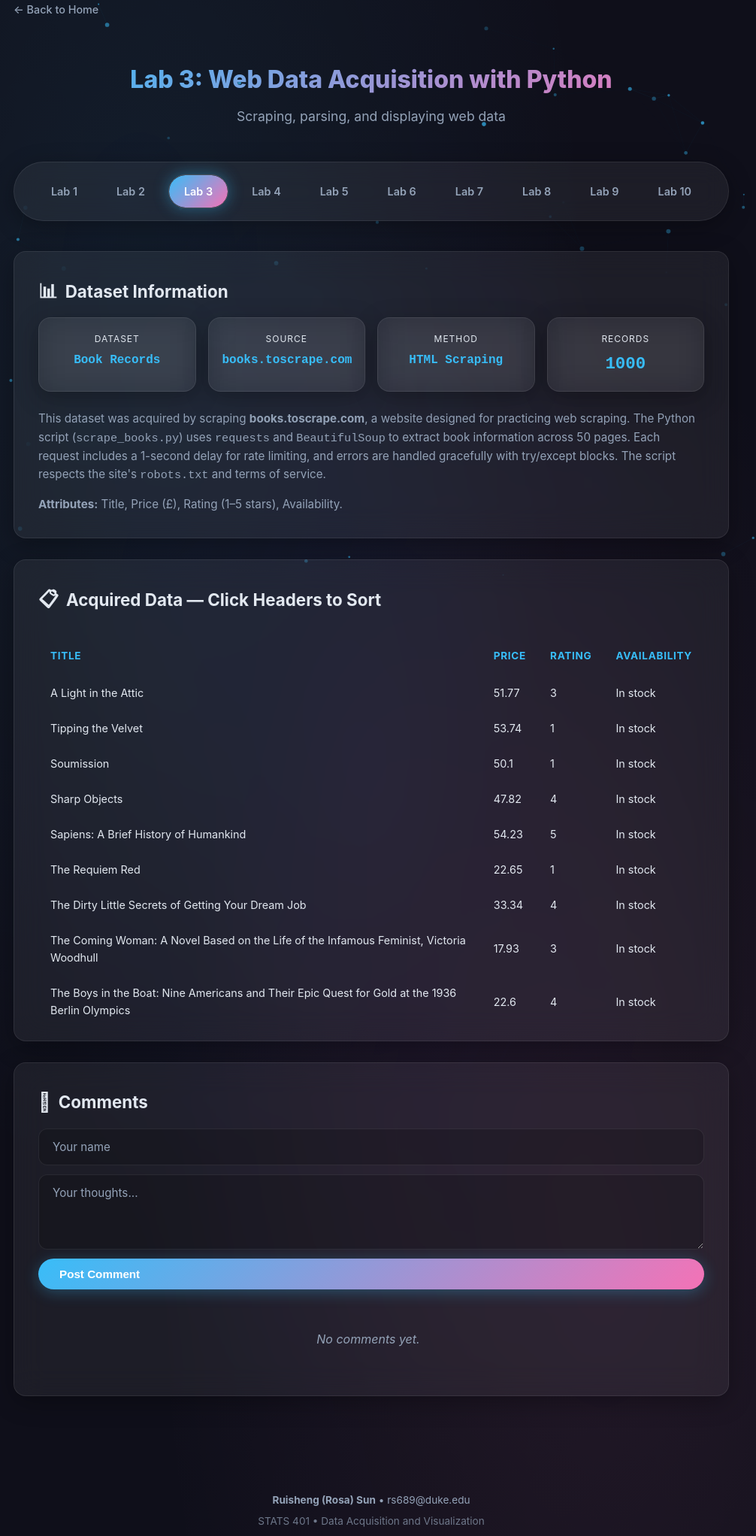
D3 v7 page, settled after 480 driven frames (8 s of simulated time); the page loaded 1 data file(s).


    /* ===== Particle Background ===== */
    const canvas = document.getElementById('bg-canvas');
    const ctx = canvas.getContext('2d');
    let particles = [];
    function resizeCanvas() { canvas.width = window.innerWidth; canvas.height = window.innerHeight; }
    resizeCanvas(); window.addEventListener('resize', resizeCanvas);
    class Particle {
      constructor() {
        this.x = Math.random()*canvas.width; this.y = Math.random()*canvas.height;
        this.vx = (Math.random()-0.5)*0.3; this.vy = (Math.random()-0.5)*0.3;
        this.radius = Math.random()*2+1; this.alpha = Math.random()*0.5+0.2;
      }
      update() { this.x+=this.vx; this.y+=this.vy; if(this.x<0||this.x>canvas.width)this.vx*=-1; if(this.y<0||this.y>canvas.height)this.vy*=-1; }
      draw() { ctx.beginPath(); ctx.arc(this.x,this.y,this.radius,0,Math.PI*2); ctx.fillStyle=`rgba(56,189,248,${this.alpha})`; ctx.fill(); }
    }
    for(let i=0;i<60;i++) particles.push(new Particle());
    function animateParticles() {
      ctx.clearRect(0,0,canvas.width,canvas.height);
      particles.forEach(p=>{p.update();p.draw();});
      for(let i=0;i<particles.length;i++){
        for(let j=i+1;j<particles.length;j++){
          const dx=particles[i].x-particles[j].x, dy=particles[i].y-particles[j].y, dist=Math.sqrt(dx*dx+dy*dy);
          if(dist<150){ ctx.beginPath(); ctx.moveTo(particles[i].x,particles[i].y); ctx.lineTo(particles[j].x,particles[j].y); ctx.strokeStyle=`rgba(56,189,248,${0.1*(1-dist/150)})`; ctx.lineWidth=0.5; ctx.stroke(); }
        }
      }
      requestAnimationFrame(animateParticles);
    }
    animateParticles();

    /* ===== Comments ===== */
    const COMMENT_KEY = 'stats401-lab3-comments';
    function loadComments() {
      const list = document.getElementById('comment-list');
      const comments = JSON.parse(localStorage.getItem(COMMENT_KEY) || '[]');
      if (comments.length === 0) {
        list.innerHTML = '<div class="comment-empty">No comments yet.</div>';
        return;
      }
      list.innerHTML = comments.map(c => `
        <div class="comment-item">
          <div class="comment-header">
            <span class="comment-author">${escapeHtml(c.name)}</span>
            <span class="comment-meta">${c.time}</span>
          </div>
          <div class="comment-body">${escapeHtml(c.body)}</div>
        </div>
      `).join('');
    }
    function addComment() {
      const name = document.getElementById('comment-name').value.trim();
      const body = document.getElementById('comment-body').value.trim();
      if (!name || !body) { alert('Please fill in both fields.'); return; }
      const comments = JSON.parse(localStorage.getItem(COMMENT_KEY) || '[]');
      comments.unshift({ name, body, time: new Date().toLocaleString() });
      localStorage.setItem(COMMENT_KEY, JSON.stringify(comments.slice(0, 50)));
      document.getElementById('comment-name').value = '';
      document.getElementById('comment-body').value = '';
      loadComments();
    }
    function escapeHtml(text) {
      const div = document.createElement('div'); div.textContent = text; return div.innerHTML;
    }
    loadComments();
  
// ── lab3.js
/* ===== Lab 3: Web Data Acquisition — Sortable Table ===== */
const tooltip = d3.select("#tooltip");

// Detect if a column is numeric
function isNumericColumn(data, column) {
    return data.every(d => !isNaN(+d[column]) && d[column] !== "");
}

// Load the scraped dataset
d3.csv("../data/books_scraped.csv")
    .then(data => {
        console.log("Loaded books data:", data.length, "records");

        const columns = data.columns;
        let sortState = {};  // track ascending/descending per column

        const table = d3.select("#data-table");

        // ===== HEADER =====
        const headerRow = table.select("thead")
            .append("tr");

        headerRow.selectAll("th")
            .data(columns)
            .join("th")
            .text(d => d)
            .attr("class", "sortable-header")
            .on("click", function(event, column) {
                const isNumeric = isNumericColumn(data, column);
                const ascending = !sortState[column];
                sortState[column] = ascending;

                data.sort((a, b) => {
                    let va = a[column];
                    let vb = b[column];
                    if (isNumeric) {
                        va = +va;
                        vb = +vb;
                    }
                    return ascending
                        ? d3.ascending(va, vb)
                        : d3.descending(va, vb);
                });

                // Update arrow indicators
                headerRow.selectAll("th")
                    .text(d => d + (sortState[d] !== undefined
                        ? (sortState[d] ? " ▲" : " ▼")
                        : ""));

                updateRows();
            });

        // ===== BODY =====
        function updateRows() {
            const rows = table.select("tbody")
                .selectAll("tr")
                .data(data)
                .join("tr");

            rows.selectAll("td")
                .data(row => columns.map(col => row[col]))
                .join("td")
                .text(d => d)
                .on("mouseover", function(event, d) {
                    d3.select(this.parentNode)
                        .style("background", "rgba(56,189,248,0.08)");
                })
                .on("mouseout", function() {
                    d3.select(this.parentNode)
                        .style("background", null);
                });
        }

        updateRows();

        // Update stats
        d3.select("#record-count").text(data.length);
    })
    .catch(error => {
        console.error("Error loading data:", error);
        d3.select("#data-table").html(`
            <tr><td colspan="4" style="padding:40px;text-align:center;color:#f87171;">
                ⚠ Failed to load data. Please run a local server.
            </td></tr>
        `);
    });


### data: ../data/books_scraped.csv
title, price, rating, availability
A Light in the Attic, 51.77, 3, In stock
Tipping the Velvet, 53.74, 1, In stock
Soumission, 50.1, 1, In stock
Sharp Objects, 47.82, 4, In stock
Sapiens: A Brief History of Humankind, 54.23, 5, In stock
The Requiem Red, 22.65, 1, In stock
The Dirty Little Secrets of Getting Your…, 33.34, 4, In stock
The Coming Woman: A Novel Based on the L…, 17.93, 3, In stock
The Boys in the Boat: Nine Americans and…, 22.6, 4, In stock
The Black Maria, 52.15, 1, In stock
Starving Hearts (Triangular Trade Trilog…, 13.99, 2, In stock
Shakespeare's Sonnets, 20.66, 4, In stock
Set Me Free, 17.46, 5, In stock
Scott Pilgrim's Precious Little Life (Sc…, 52.29, 5, In stock
Rip it Up and Start Again, 35.02, 5, In stock
Our Band Could Be Your Life: Scenes from…, 57.25, 3, In stock
Olio, 23.88, 1, In stock
Mesaerion: The Best Science Fiction Stor…, 37.59, 1, In stock
Libertarianism for Beginners, 51.33, 2, In stock
It's Only the Himalayas, 45.17, 2, In stock
In Her Wake, 12.84, 1, In stock
How Music Works, 37.32, 2, In stock
Foolproof Preserving: A Guide to Small B…, 30.52, 3, In stock
Chase Me (Paris Nights #2), 25.27, 5, In stock
Black Dust, 34.53, 5, In stock
Birdsong: A Story in Pictures, 54.64, 3, In stock
America's Cradle of Quarterbacks: Wester…, 22.5, 3, In stock
Aladdin and His Wonderful Lamp, 53.13, 3, In stock
Worlds Elsewhere: Journeys Around Shakes…, 40.3, 5, In stock
Wall and Piece, 44.18, 4, In stock
The Four Agreements: A Practical Guide t…, 17.66, 5, In stock
The Five Love Languages: How to Express …, 31.05, 3, In stock
The Elephant Tree, 23.82, 5, In stock
The Bear and the Piano, 36.89, 1, In stock
Sophie's World, 15.94, 5, In stock
Penny Maybe, 33.29, 3, In stock
Maude (1883-1993):She Grew Up with the c…, 18.02, 2, In stock
In a Dark, Dark Wood, 19.63, 1, In stock
Behind Closed Doors, 52.22, 4, In stock
You can't bury them all: Poems, 33.63, 2, In stock
Slow States of Collapse: Poems, 57.31, 3, In stock
Reasons to Stay Alive, 26.41, 2, In stock
Private Paris (Private #10), 47.61, 5, In stock
#HigherSelfie: Wake Up Your Life. Free Y…, 23.11, 5, In stock
Without Borders (Wanderlove #1), 45.07, 2, In stock
When We Collided, 31.77, 1, In stock
We Love You, Charlie Freeman, 50.27, 5, In stock
Untitled Collection: Sabbath Poems 2014, 14.27, 4, In stock
Unseen City: The Majesty of Pigeons, the…, 44.18, 4, In stock
Unicorn Tracks, 18.78, 3, In stock
Unbound: How Eight Technologies Made Us …, 25.52, 1, In stock
Tsubasa: WoRLD CHRoNiCLE 2 (Tsubasa WoRL…, 16.28, 1, In stock
Throwing Rocks at the Google Bus: How Gr…, 31.12, 3, In stock
This One Summer, 19.49, 4, In stock
Thirst, 17.27, 5, In stock
The Torch Is Passed: A Harding Family St…, 19.09, 1, In stock
The Secret of Dreadwillow Carse, 56.13, 1, In stock
The Pioneer Woman Cooks: Dinnertime: Com…, 56.41, 1, In stock
The Past Never Ends, 56.5, 4, In stock
The Natural History of Us (The Fine Art …, 45.22, 3, In stock
... 940 more rows